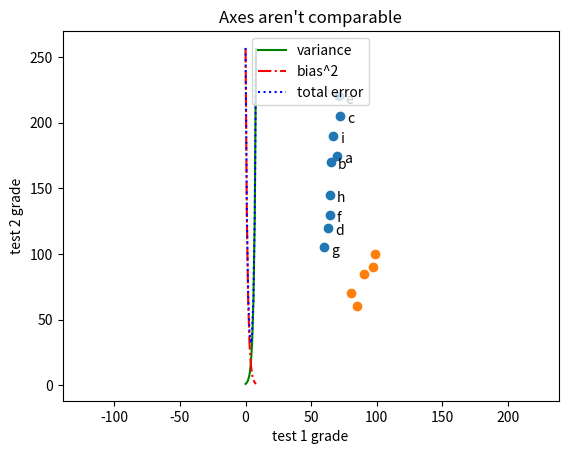

Generate this figure with matplotlib:
from matplotlib import pyplot as plt
from collections import Counter

# years = [1950, 1960, 1970, 1980, 1990, 2000, 2010]
# gdp = [300.2, 543.2, 1075.9, 2862.5, 5979.6, 10289.7, 14958.3]

# # create a line chart, years on x-axis, gdp on y-axis
# plt.plot(years, gdp, color='green', marker='o', linestyle='solid')

# # add a title 
# plt.title("Nominal GDP")

# # add a label to the y-axis
# plt.ylabel("Billions of $")
# plt.show()

############################################################################

# movies = ["Annie Hall", "Ben-Hur", "Casablanca", "Ghandi", "West Side Story"]
# num_oscars = [5, 11, 3, 8, 10]

# # bars are by default width 0.8, so we'll add 0.1 to the left coordinates
# # so that each bar is centered
# xs = [i + 0.1 for i, _ in enumerate(movies)]

# # plot bars with left x-coordinates [xs], heights [num_oscars]
# plt.bar(xs, num_oscars)

# plt.ylabel("# of Academy Awards")
# plt.xlabel("My Favorite Movies")

# #label x-axis with movie names at bar center
# plt.xticks([i for i, _ in enumerate(movies)], movies)

# plt.show()

#############################################################################

# grades = [83,95,91,87,70,0,85,82,100,67,77,73,0]
# decile = lambda grade: grade // 10 * 10
# histogram = Counter(decile(grade) for grade in grades)

# plt.bar([x for x in histogram.keys()],       # shift each bar to the left by 0
#         histogram.values(),                 # give each bar its correct height
#         8)                                  # give each bar a width of 8

# plt.axis([-5, 105, 0, 5])

# plt.xticks([10 * i for i in range(11)])
# plt.xlabel("Decile")
# plt.ylabel("# of Students")
# plt.title("Distribution of Exam 1 Grades")
# plt.show()

################################################################################

# mentions = [500, 505]
# years = [2013, 2024]

# plt.bar([2013, 2014], mentions, 0.8)
# plt.xticks(years)
# plt.ylabel("# of times I heard someone say 'data science'")

# # if you don't do this, matplotlib will label the x-axis 0, 1
# # and then add a #2.013e3 off in the corner (bad matplotlib)
# plt.ticklabel_format(useOffset=False)

# # misleading y-axis only shows the part above 500
# plt.axis([2012, 2015, 499, 506])
# plt.title("Look at the 'Huge' Increase!")
# plt.show()

###############################################################################

variance        = [1, 2, 4, 8, 16, 32, 64, 128, 256]
bias_squared    = [256, 128, 64, 32, 16, 8, 4, 2, 1]
total_error     = [x + y for x, y in zip(variance, bias_squared)]
xs = [i for i, _ in enumerate(variance)]

# we can make multiple calls to plt.plot
# to show multiple series on the same chart
plt.plot(xs, variance,      'g-',   label='variance')       # green solid line
plt.plot(xs, bias_squared,  'r-.',  label='bias^2')         # red doted dashed line
plt.plot(xs, total_error,   'b:',   label='total error')    # blue dotted line

plt.ticklabel_format(useOffset=False)

# because we've assigned label to each series
# we can get a legend for free
# loc=9 means "top-center"
plt.legend(loc=9)
plt.xlabel("model complexity")
plt.title("The Bias-Variance Tradeoff")
plt.show()

######################################################################################

friends = [ 70,  65,  72,  63,  71,  64,  60,  64,  67]
minutes = [175, 170, 205, 120, 220, 130, 105, 145, 190]
labels =  ['a', 'b', 'c', 'd', 'e', 'f', 'g', 'h', 'i']

plt.scatter(friends, minutes)

# label each point
for label, friend_count, minute_count in zip(labels, friends, minutes):
    plt.annotate(label,
                 xy=(friend_count, minute_count),   # put the lavel with its point
                 xytext=(5, -5),                    # but slightly offset
                 textcoords='offset points')

plt.title("Daily Minutes vs. Number of Friends")
plt.xlabel("# of friends")
plt.ylabel("daily minutes spent on the site")
plt.show()

#######################################################################################
test_1_grades = [ 99, 90, 85, 97, 80]
test_2_grades = [100, 85, 60, 90, 70]

plt.scatter(test_1_grades, test_2_grades)
plt.title("Axes aren't comparable")
plt.xlabel("test 1 grade")
plt.ylabel("test 2 grade")
plt.axis("equal")
plt.show()